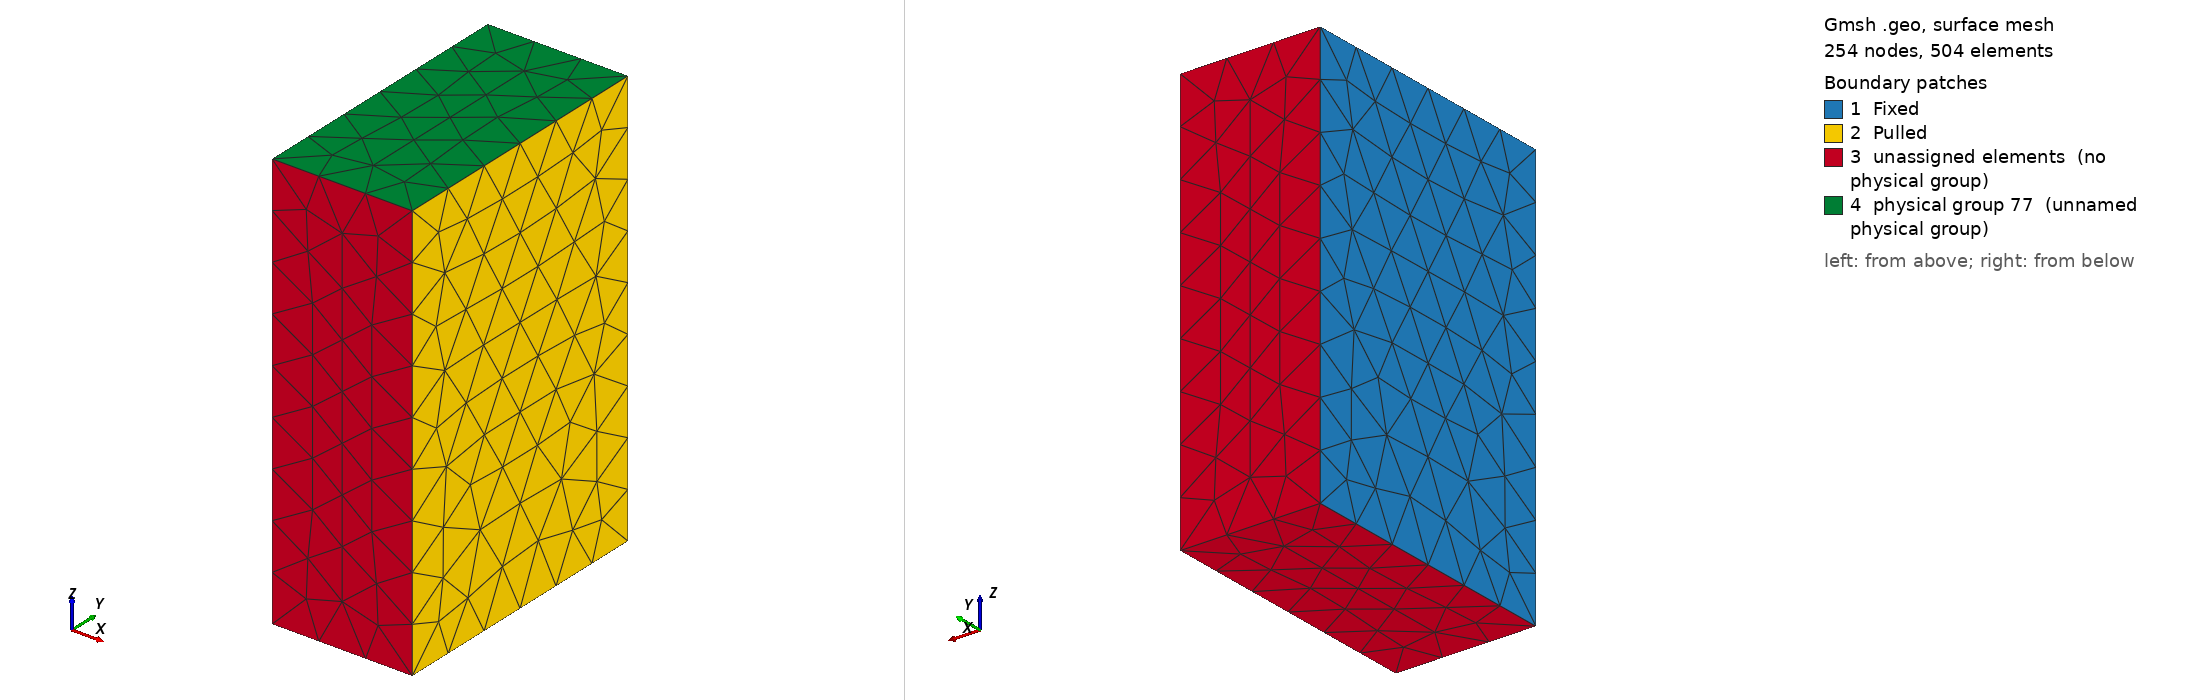

Gmsh geometry script, surface-meshed: 254 nodes, 504 surface elements. Boundary patches (legend numbers): 1 Fixed, 2 Pulled, 3 unassigned elements (no physical group), 4 physical group 77 (unnamed physical group). Left view from above one corner, right view from below the opposite corner. Legend entries are the model's physical surfaces; 'unassigned elements' are surfaces in no physical group. The drawing asked Gmsh for element sizes between 1% and 20% of the model's largest extent; the script's own settings can give other sizes.

=== tet.geo (drawn) ===
// A box 10 x 20 x 30 mm, unstructured tetrahedra up to 5 mm. Physical
// groups: the solid, the faces x = 0 and x = 10, the top z = 30 (tag 77,
// no name), the edge along x at y = z = 0, the corner at the origin.
// Meshed by make.sh.
SetFactory("OpenCASCADE");
Box(1) = {0, 0, 0, 10, 20, 30};
Mesh.MeshSizeMax = 5;
Physical Volume("Solid") = {1};
e = 1e-6;
Physical Surface("Fixed") = Surface In BoundingBox{-e, -e, -e, e, 20 + e, 30 + e};
Physical Surface("Pulled") = Surface In BoundingBox{10 - e, -e, -e, 10 + e, 20 + e, 30 + e};
Physical Surface(77) = Surface In BoundingBox{-e, -e, 30 - e, 10 + e, 20 + e, 30 + e};  // unnamed: the top
Physical Curve("Edge") = Curve In BoundingBox{-e, -e, -e, 10 + e, e, e};
Physical Point("Origin") = Point In BoundingBox{-e, -e, -e, e, e, e};
